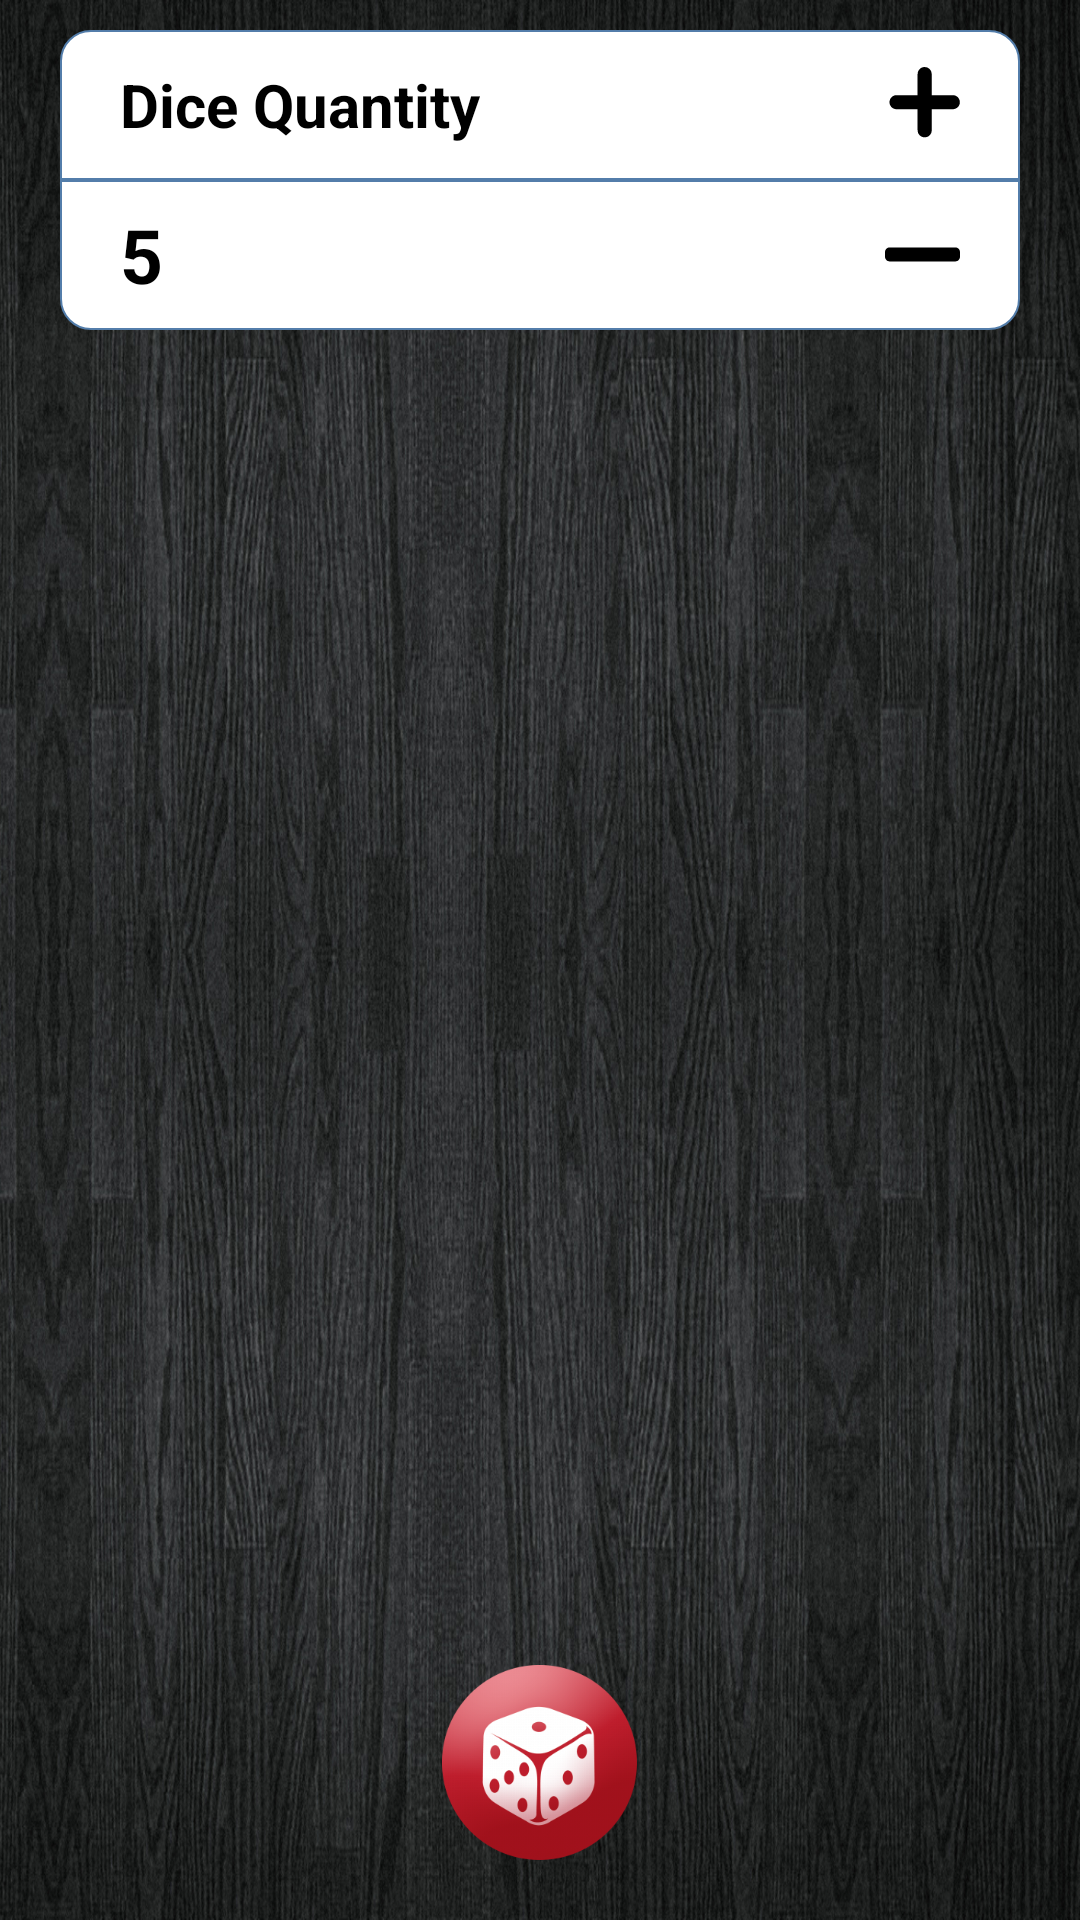

This screen was rendered from an Android layout file. Write that file and the resources it references.
<!-- AndroidManifest.xml: application theme Theme.Turntable -->
<!-- res/layout/fragment_dice.xml -->
<?xml version="1.0" encoding="utf-8"?>
<RelativeLayout xmlns:android="http://schemas.android.com/apk/res/android"
    xmlns:tools="http://schemas.android.com/tools"
    android:layout_width="match_parent"
    android:layout_height="match_parent"

    xmlns:app="http://schemas.android.com/apk/res-auto"
    android:background="@mipmap/decisionsdk_dice_bg"
    >

    <RelativeLayout

        android:layout_width="match_parent"
        android:layout_height="match_parent"
        >
    <LinearLayout
        android:id="@+id/dice_lay"
        android:layout_width="wrap_content"
        android:layout_height="wrap_content"
        android:layout_centerHorizontal="true"
        android:layout_marginTop="10dp"
        android:orientation="horizontal">


        <LinearLayout
            android:layout_width="match_parent"
            android:layout_height="wrap_content"
            android:layout_marginStart="20dp"
            android:layout_marginEnd="20dp"
            android:orientation="vertical">

            <RelativeLayout
                android:layout_width="match_parent"
                android:layout_height="50dp"
                android:background="@drawable/dice_sharp_jia">


                    <TextView
                        android:id="@+id/text_dices"
                        android:layout_width="wrap_content"
                        android:layout_height="wrap_content"
                        android:textStyle="bold"
                        android:layout_centerVertical="true"
                        android:textSize="20sp"
                        android:layout_marginStart="20dp"
                        android:textColor="@color/black"
                        android:text="Dice Quantity"/>

                <ImageButton
                    android:id="@+id/add"
                    android:layout_width="25dp"
                    android:layout_height="25dp"
                    android:layout_centerVertical="true"
                    android:layout_alignParentEnd="true"
                    android:layout_marginEnd="20dp"
                    android:background="@drawable/dice_jia"/>


            </RelativeLayout>

            <RelativeLayout
                android:layout_width="match_parent"
                android:layout_height="50dp"

                android:background="@drawable/dice_sharp_jian">

                <ImageButton
                    android:id="@+id/subtract"
                    android:layout_width="25dp"
                    android:layout_height="25dp"
                    android:layout_centerVertical="true"
                    android:layout_alignParentEnd="true"
                    android:layout_marginEnd="20dp"
                    android:background="@drawable/dice_jian"/>

                <RelativeLayout
                    android:layout_width="wrap_content"
                    android:layout_height="wrap_content"
                    android:layout_centerVertical="true"
                    android:layout_marginStart="20dp">


                    <TextView
                        android:id="@+id/dice_num"
                        android:layout_width="wrap_content"
                        android:layout_height="wrap_content"
                        android:text="5"
                        android:textColor="@color/black"
                        android:textSize="25sp"
                        android:textStyle="bold" />

                </RelativeLayout>



            </RelativeLayout>
        </LinearLayout>


    </LinearLayout>


    <ImageButton
        android:id="@+id/start_button"
        android:layout_width="65dp"
        android:layout_height="65dp"
        android:background="@mipmap/decisionsdk_dice_start"
        android:layout_marginBottom="20dp"
        android:layout_centerHorizontal="true"
        android:layout_alignParentBottom="true"/>

        <TextView
            android:id="@+id/points"
            android:layout_width="wrap_content"
            android:layout_height="wrap_content"
            android:textSize="25sp"
            android:layout_marginTop="20dp"
            android:text="Points： "
            android:textStyle="bold"
            android:textColor="@color/white"
            android:layout_centerHorizontal="true"
            android:layout_below="@+id/dice_lay"
            android:visibility="gone"
            />




    </RelativeLayout>

    <LinearLayout
        android:id="@+id/my_desk"
        android:layout_width="match_parent"
        android:layout_height="match_parent"
        android:orientation="horizontal">
    </LinearLayout>

</RelativeLayout>
<!-- resources referenced by this layout -->
<resources>
  <color name="black">#FF000000</color>
  <color name="white">#FFFFFFFF</color>
  <!-- drawable dice_jia (drawable) -->
  <vector xmlns:android="http://schemas.android.com/apk/res/android"
      android:width="16dp"
      android:height="16dp"
      android:viewportWidth="1024"
      android:viewportHeight="1024">
    <path
        android:fillColor="#FF000000"
        android:pathData="M925.7,384q19.5,0 37.4,7.7t30.7,20.5 20.5,30.7 7.7,37.4q0,20.5 -7.7,37.9t-20.5,30.2 -30.7,20.5 -37.4,7.7l-287.7,0 0,287.7q0,20.5 -7.7,37.9t-20.5,30.2 -30.7,20.5 -37.4,7.7q-20.5,0 -37.9,-7.7t-30.2,-20.5 -20.5,-30.2 -7.7,-37.9l0,-287.7 -287.7,0q-20.5,0 -37.9,-7.7t-30.2,-20.5 -20.5,-30.2 -7.7,-37.9q0,-19.5 7.7,-37.4t20.5,-30.7 30.2,-20.5 37.9,-7.7l287.7,0 0,-287.7q0,-19.5 7.7,-37.4t20.5,-30.7 30.2,-20.5 37.9,-7.7q39.9,0 68.1,28.2t28.2,68.1l0,287.7 287.7,0z"/>
  </vector>
  <!-- drawable dice_jian (drawable) -->
  <vector xmlns:android="http://schemas.android.com/apk/res/android"
      android:width="16dp"
      android:height="16dp"
      android:viewportWidth="1024"
      android:viewportHeight="1024">
    <path
        android:fillColor="#FF000000"
        android:pathData="M0,479.9C0,444.6 28.4,416 64.1,416L959.9,416C995.3,416 1024,444.7 1024,479.9L1024,544.1C1024,579.4 995.6,608 959.9,608L64.1,608C28.7,608 0,579.3 0,544.1L0,479.9Z"/>
  </vector>
  <!-- drawable dice_sharp_jia (drawable) -->
  <?xml version="1.0" encoding="UTF-8"?>
  <shape xmlns:android="http://schemas.android.com/apk/res/android" android:shape="rectangle" >
      
      <padding
  
  
            />
      
      <corners
          android:topLeftRadius="10dp"
          android:topRightRadius="10dp"
          />
      
      <solid android:color="@color/white" />
      
      <stroke
          android:width="2px"
          android:color="#537DAA" >
      </stroke>
  
  </shape>
  <!-- drawable dice_sharp_jian (drawable) -->
  <?xml version="1.0" encoding="UTF-8"?>
  <shape xmlns:android="http://schemas.android.com/apk/res/android" android:shape="rectangle" >
      
      <padding
  
  
            />
      
      <corners
          android:bottomLeftRadius="10dp"
          android:bottomRightRadius="10dp"
          />
      
      <solid android:color="@color/white" />
      
      <stroke
          android:width="2px"
          android:color="#537DAA" >
      </stroke>
  
  </shape>
  <!-- mipmap decisionsdk_dice_bg: jpg bitmap (mipmap-xxhdpi, 937370 bytes) -->
  <!-- mipmap decisionsdk_dice_start: png bitmap (mipmap-xxhdpi, 36251 bytes) -->
  <style name="Theme.Turntable" parent="Theme.MaterialComponents.DayNight.NoActionBar.Bridge">
          
          <item name="colorPrimary">@color/purple_500</item>
          <item name="colorPrimaryVariant">@color/purple_700</item>
          <item name="colorOnPrimary">@color/white</item>
          
          <item name="colorSecondary">@color/teal_200</item>
          <item name="colorSecondaryVariant">@color/teal_700</item>
          <item name="colorOnSecondary">@color/black</item>
          
  
          
  
  
          <item name="android:statusBarColor">@android:color/transparent</item>
          
          <item name="android:windowTranslucentNavigation">true</item>
          <item name="android:windowDrawsSystemBarBackgrounds">true</item>
          <item name="android:windowLightStatusBar">true</item>
      </style>
  <color name="purple_500">#FF6200EE</color>
  <color name="purple_700">#FF3700B3</color>
  <color name="teal_200">#FF03DAC5</color>
  <color name="teal_700">#FF018786</color>
</resources>
